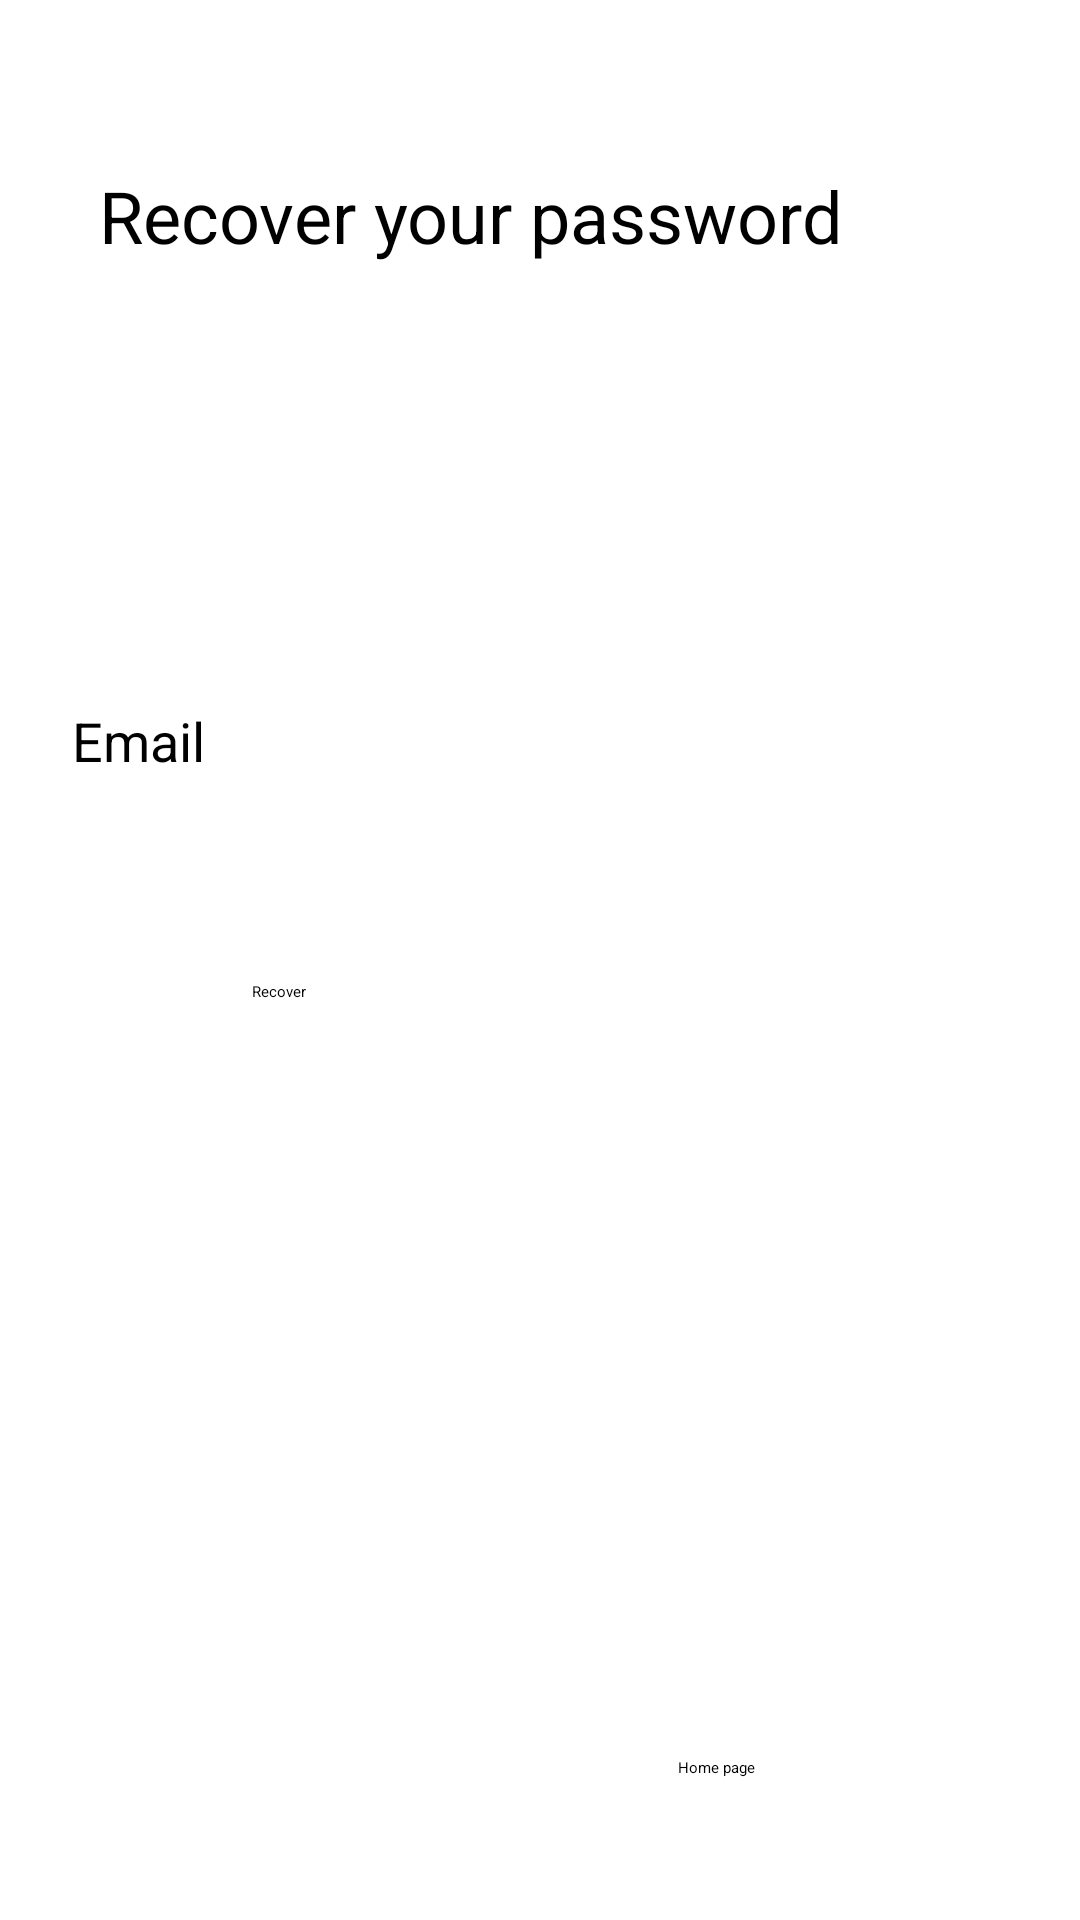

The Android layout XML behind this screen, and the referenced resources:
<!-- AndroidManifest.xml: application theme Theme.MobAppProject -->
<!-- res/layout/activity_recover_password_page.xml -->
<?xml version="1.0" encoding="utf-8"?>
<androidx.constraintlayout.widget.ConstraintLayout xmlns:android="http://schemas.android.com/apk/res/android"
    xmlns:app="http://schemas.android.com/apk/res-auto"
    xmlns:tools="http://schemas.android.com/tools"
    android:layout_width="match_parent"
    android:layout_height="match_parent"
    tools:context=".RecoverPassword_page">

    <TextView
        android:id="@+id/txt_homePage"
        android:layout_width="84dp"
        android:layout_height="26dp"
        android:layout_marginStart="200dp"
        android:layout_marginLeft="200dp"
        android:layout_marginTop="200dp"
        android:layout_marginEnd="24dp"
        android:layout_marginRight="24dp"
        android:layout_marginBottom="15dp"
        android:text="Home page"
        app:layout_constraintBottom_toBottomOf="parent"
        app:layout_constraintEnd_toEndOf="parent"
        app:layout_constraintStart_toStartOf="parent"
        app:layout_constraintTop_toBottomOf="@+id/btn_recover" />

    <Button
        android:id="@+id/btn_recover"
        android:layout_width="194dp"
        android:layout_height="45dp"
        android:layout_marginStart="48dp"
        android:layout_marginLeft="48dp"
        android:layout_marginTop="56dp"
        android:layout_marginEnd="48dp"
        android:layout_marginRight="48dp"
        android:layout_marginBottom="200dp"
        android:text="Recover"
        app:layout_constraintBottom_toBottomOf="parent"
        app:layout_constraintEnd_toEndOf="parent"
        app:layout_constraintHorizontal_bias="0.512"
        app:layout_constraintStart_toStartOf="parent"
        app:layout_constraintTop_toBottomOf="@+id/email2"
        app:layout_constraintVertical_bias="0.0" />

    <TextView
        android:id="@+id/txt_email2"
        android:layout_width="wrap_content"
        android:layout_height="wrap_content"
        android:layout_marginStart="24dp"
        android:layout_marginLeft="24dp"
        android:layout_marginBottom="5dp"
        android:text="Email"
        android:textSize="18sp"
        app:layout_constraintBottom_toTopOf="@+id/email2"
        app:layout_constraintStart_toStartOf="parent" />

    <EditText
        android:id="@+id/email2"
        android:layout_width="0dp"
        android:layout_height="wrap_content"
        android:layout_marginStart="24dp"
        android:layout_marginTop="264dp"
        android:layout_marginEnd="24dp"
        android:inputType="textEmailAddress"
        android:selectAllOnFocus="true"
        app:layout_constraintEnd_toEndOf="parent"
        app:layout_constraintHorizontal_bias="0.0"
        app:layout_constraintStart_toStartOf="parent"
        app:layout_constraintTop_toTopOf="parent" />

    <TextView
        android:id="@+id/txt_recoverPassword"
        android:layout_width="294dp"
        android:layout_height="53dp"
        android:layout_marginTop="50dp"
        android:layout_marginBottom="150dp"
        android:text="Recover your password"
        android:textSize="24sp"
        app:layout_constraintBottom_toTopOf="@+id/email2"
        app:layout_constraintEnd_toEndOf="parent"
        app:layout_constraintStart_toStartOf="parent"
        app:layout_constraintTop_toTopOf="parent" />
</androidx.constraintlayout.widget.ConstraintLayout>
<!-- resources referenced by this layout -->
<resources>

</resources>
